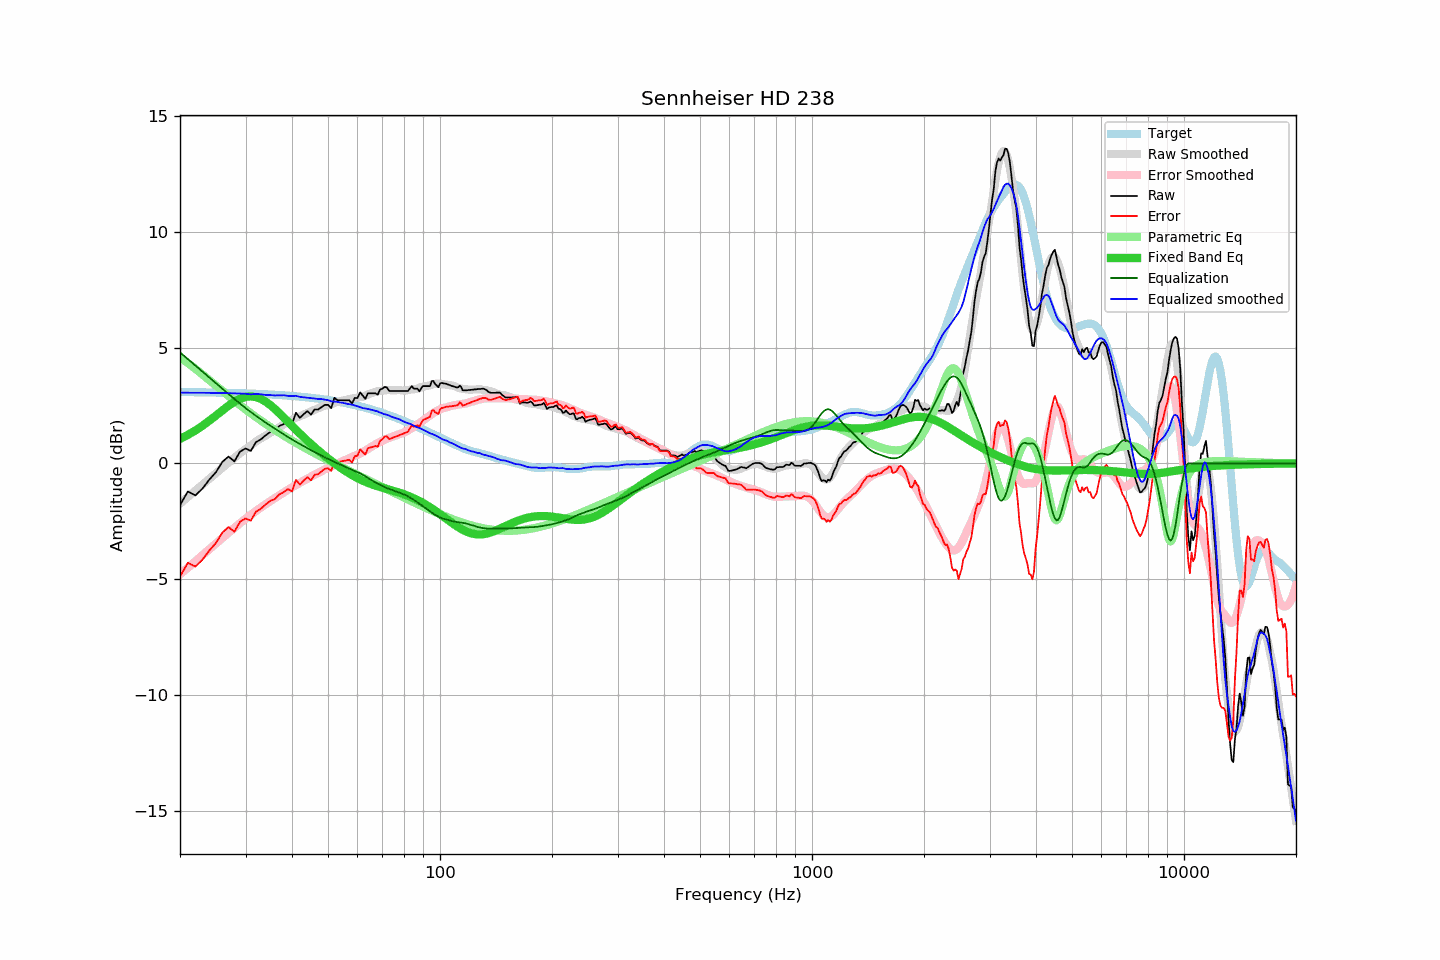

Source data for this figure (header and first rows):
frequency, raw, error, smoothed, error_smoothed, equalization, parametric_eq, equalized_raw, equalized_smoothed, target
20, -1.80, -4.89, -1.74, -4.79, 4.79, 1.06, 2.99, 3.05, 3.08
21, -1.21, -4.29, -1.45, -4.50, 4.50, 1.23, 3.29, 3.05, 3.08
22, -1.38, -4.46, -1.17, -4.23, 4.23, 1.42, 2.84, 3.05, 3.07
23, -1.08, -4.15, -0.91, -3.96, 3.96, 1.63, 2.88, 3.05, 3.07
24, -0.69, -3.76, -0.65, -3.70, 3.70, 1.85, 3.01, 3.05, 3.06
25, -0.37, -3.43, -0.41, -3.46, 3.46, 2.07, 3.08, 3.04, 3.06
26, 0.07, -2.99, -0.18, -3.22, 3.22, 2.29, 3.29, 3.04, 3.05
27, 0.30, -2.75, 0.03, -3.00, 3.00, 2.49, 3.29, 3.03, 3.05
28, 0.09, -2.95, 0.24, -2.78, 2.78, 2.66, 2.87, 3.03, 3.04
29, 0.51, -2.52, 0.43, -2.58, 2.58, 2.79, 3.09, 3.02, 3.03
30, 0.65, -2.38, 0.62, -2.39, 2.39, 2.87, 3.04, 3.01, 3.02
31, 0.54, -2.48, 0.76, -2.22, 2.22, 2.90, 2.76, 2.98, 3.01
32, 0.92, -2.09, 0.95, -2.06, 2.06, 2.86, 2.97, 3.00, 3.01
33, 1.04, -1.96, 1.08, -1.90, 1.90, 2.78, 2.94, 2.98, 3.00
34, 1.22, -1.77, 1.20, -1.76, 1.76, 2.66, 2.98, 2.96, 2.99
35, 1.36, -1.62, 1.33, -1.62, 1.62, 2.51, 2.98, 2.95, 2.98
36, 1.43, -1.54, 1.44, -1.50, 1.50, 2.35, 2.93, 2.93, 2.96
37, 1.62, -1.34, 1.56, -1.38, 1.38, 2.17, 2.99, 2.94, 2.95
38, 1.70, -1.24, 1.69, -1.26, 1.26, 1.98, 2.95, 2.94, 2.94
39, 1.82, -1.11, 1.78, -1.14, 1.14, 1.80, 2.96, 2.92, 2.93
40, 1.71, -1.21, 1.88, -1.03, 1.03, 1.62, 2.74, 2.91, 2.91
41, 2.19, -0.71, 1.98, -0.93, 0.93, 1.45, 3.12, 2.92, 2.90
42, 1.97, -0.92, 2.03, -0.84, 0.84, 1.28, 2.81, 2.87, 2.88
43, 2.13, -0.74, 2.11, -0.75, 0.75, 1.13, 2.87, 2.85, 2.87
44, 2.26, -0.59, 2.18, -0.66, 0.66, 0.98, 2.91, 2.83, 2.85
45, 2.11, -0.73, 2.25, -0.57, 0.57, 0.83, 2.68, 2.82, 2.83
46, 2.33, -0.49, 2.31, -0.49, 0.49, 0.70, 2.81, 2.80, 2.82
47, 2.33, -0.47, 2.38, -0.41, 0.41, 0.57, 2.74, 2.78, 2.80
48, 2.43, -0.35, 2.45, -0.33, 0.33, 0.44, 2.76, 2.78, 2.78
49, 2.53, -0.23, 2.49, -0.26, 0.26, 0.33, 2.79, 2.75, 2.76
50, 2.53, -0.21, 2.54, -0.19, 0.19, 0.21, 2.72, 2.73, 2.74
51, 2.39, -0.33, 2.55, -0.13, 0.13, 0.11, 2.51, 2.68, 2.72
52, 2.84, 0.14, 2.61, -0.06, 0.06, 0.00, 2.90, 2.67, 2.69
53, 2.73, 0.06, 2.65, -0.00, 0.00, -0.09, 2.73, 2.66, 2.67
54, 2.73, 0.08, 2.68, 0.05, -0.05, -0.19, 2.67, 2.63, 2.65
55, 2.73, 0.10, 2.72, 0.11, -0.11, -0.27, 2.62, 2.61, 2.62
56, 2.73, 0.13, 2.74, 0.16, -0.16, -0.36, 2.56, 2.58, 2.60
57, 2.73, 0.16, 2.77, 0.22, -0.22, -0.43, 2.51, 2.56, 2.57
58, 2.59, 0.04, 2.80, 0.27, -0.27, -0.51, 2.32, 2.54, 2.55
59, 2.83, 0.31, 2.82, 0.32, -0.32, -0.57, 2.51, 2.50, 2.52
60, 2.83, 0.34, 2.84, 0.38, -0.38, -0.64, 2.45, 2.47, 2.49
61, 3.07, 0.61, 2.86, 0.43, -0.43, -0.69, 2.64, 2.43, 2.46
62, 2.93, 0.49, 2.88, 0.49, -0.49, -0.75, 2.44, 2.39, 2.43
63, 2.79, 0.38, 2.93, 0.55, -0.55, -0.80, 2.23, 2.37, 2.40
64, 3.03, 0.65, 2.98, 0.62, -0.62, -0.84, 2.40, 2.35, 2.37
65, 3.03, 0.69, 3.02, 0.69, -0.69, -0.88, 2.34, 2.33, 2.34
66, 3.03, 0.72, 3.06, 0.76, -0.76, -0.92, 2.27, 2.30, 2.31
67, 3.03, 0.75, 3.09, 0.82, -0.82, -0.96, 2.21, 2.27, 2.28
68, 2.97, 0.72, 3.12, 0.88, -0.88, -0.99, 2.09, 2.24, 2.25
69, 3.19, 0.97, 3.13, 0.93, -0.93, -1.02, 2.26, 2.20, 2.21
70, 3.23, 1.05, 3.14, 0.98, -0.98, -1.05, 2.24, 2.16, 2.18
71, 3.31, 1.16, 3.15, 1.03, -1.03, -1.08, 2.28, 2.12, 2.15
72, 3.28, 1.16, 3.17, 1.07, -1.07, -1.11, 2.21, 2.10, 2.11
73, 3.13, 1.05, 3.17, 1.10, -1.10, -1.13, 2.02, 2.07, 2.08
74, 3.13, 1.08, 3.15, 1.14, -1.14, -1.16, 1.99, 2.01, 2.04
75, 3.13, 1.12, 3.16, 1.17, -1.17, -1.19, 1.95, 1.99, 2.01
76, 3.13, 1.15, 3.16, 1.21, -1.21, -1.22, 1.92, 1.95, 1.97
77, 3.13, 1.19, 3.16, 1.24, -1.24, -1.24, 1.89, 1.92, 1.94
78, 3.13, 1.23, 3.17, 1.27, -1.27, -1.27, 1.86, 1.90, 1.90
79, 3.13, 1.26, 3.15, 1.30, -1.30, -1.30, 1.82, 1.85, 1.87
... 553 more rows
